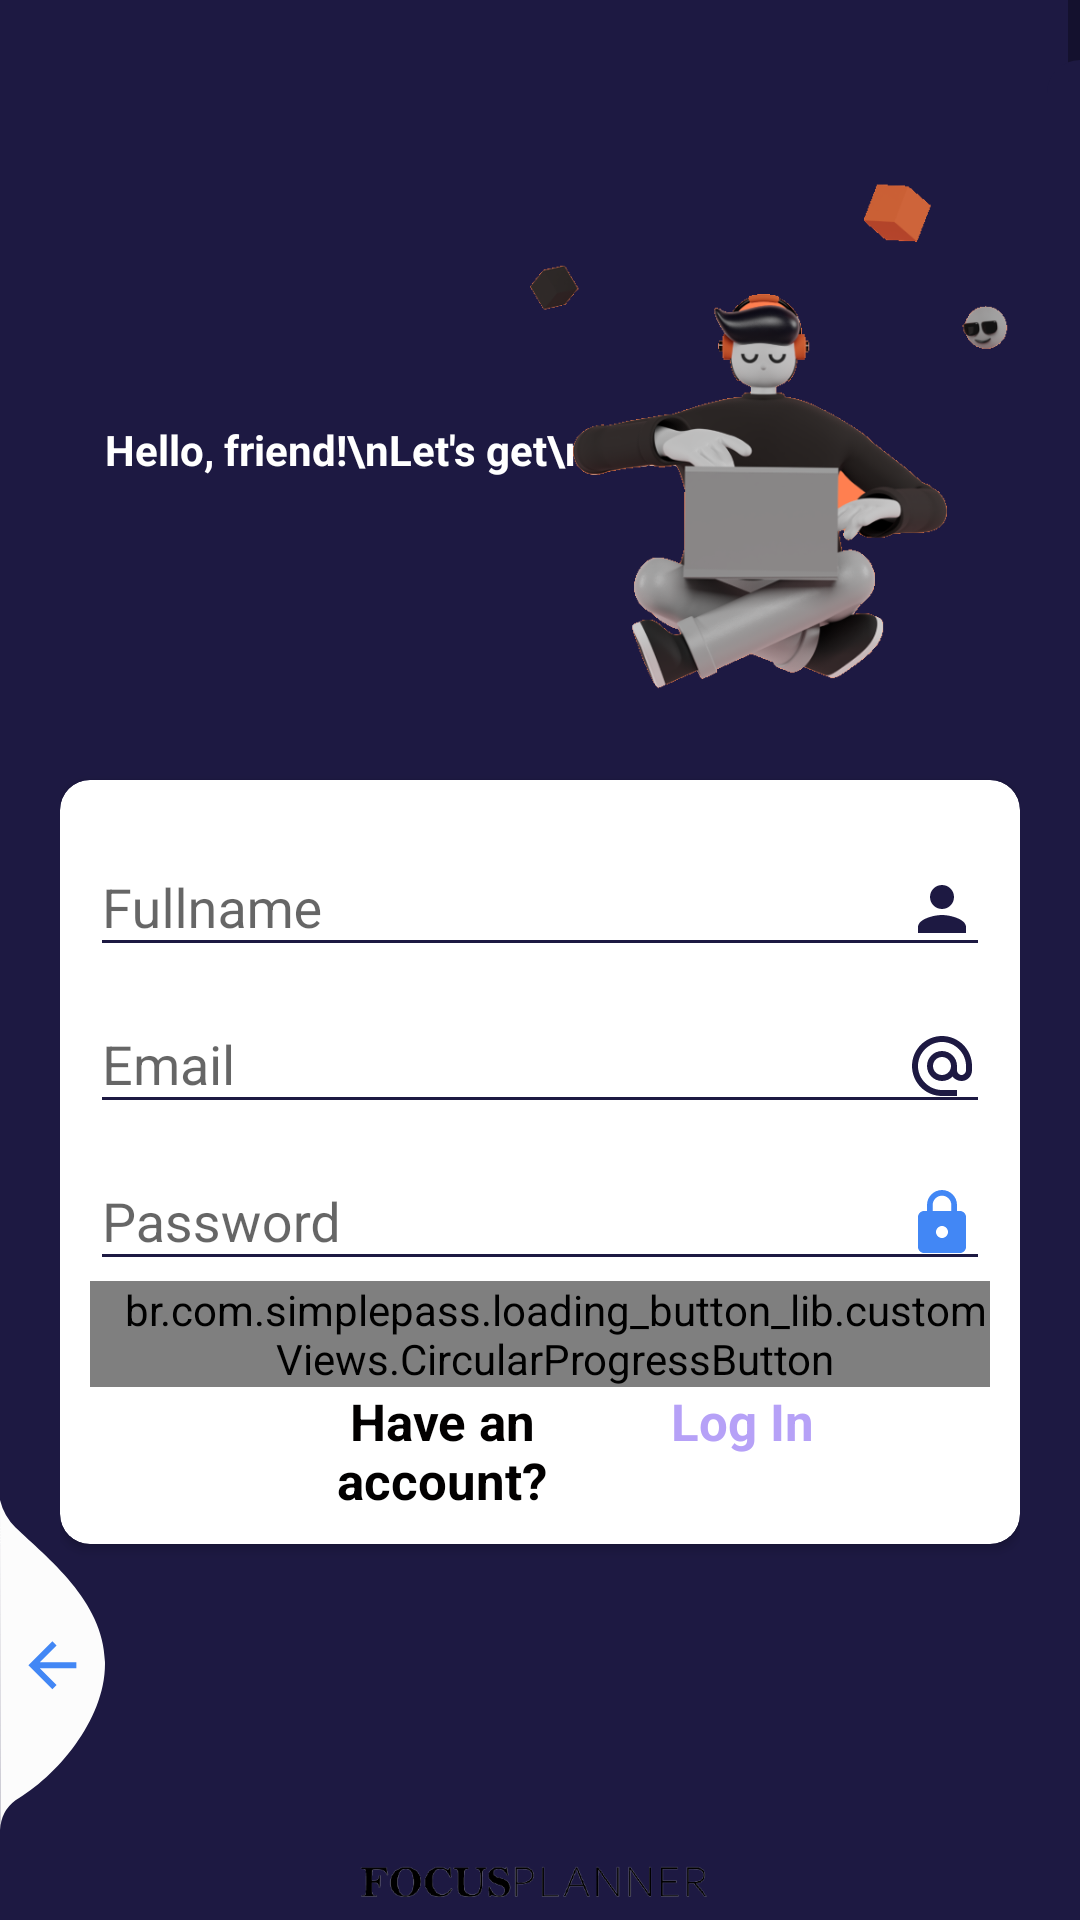

Android layout source for this screen:
<!-- AndroidManifest.xml: activity theme AppTheme.NoActionBar -->
<!-- res/layout/activity_register.xml -->
<?xml version="1.0" encoding="utf-8"?>
<RelativeLayout xmlns:android="http://schemas.android.com/apk/res/android"
    xmlns:app="http://schemas.android.com/apk/res-auto"
    xmlns:tools="http://schemas.android.com/tools"
    android:layout_width="match_parent"
    android:layout_height="match_parent"
    tools:context=".RegisterActivity"
    android:layout_gravity="center"
    android:background="@color/register_background"
    android:focusableInTouchMode="true"
    android:gravity="center"
    >

    <ScrollView
        android:layout_width="match_parent"
        android:layout_height="match_parent"
        android:layout_alignParentTop="true"
        >

        <LinearLayout
            android:layout_width="match_parent"
            android:layout_height="wrap_content"
            android:layout_marginTop="30dp"
            android:orientation="vertical"
            android:padding="20dp">

            <RelativeLayout
                android:layout_width="match_parent"
                android:layout_height="200dp">

                <TextView
                    style="@style/viewParent.headerText.NoMode"
                    android:layout_alignParentStart="true"
                    android:layout_centerVertical="true"
                    android:layout_marginStart="15dp"
                    android:textColor="@color/whiteTextColor"
                    android:text="Hello, friend!\nLet's get\nyou set up"
                    />

                <ImageView
                    android:layout_width="wrap_content"
                    android:layout_height="wrap_content"
                    android:layout_alignParentTop="true"
                    android:layout_marginBottom="10dp"
                    android:layout_marginStart="150dp"
                    android:layout_alignParentEnd="true"
                    android:src="@drawable/welcome_icon"/>

            </RelativeLayout>

            <androidx.cardview.widget.CardView
                android:layout_width="match_parent"
                android:layout_height="wrap_content"
                android:layout_marginTop="10dp"
                app:cardBackgroundColor="@color/whiteTextColor"
                app:cardCornerRadius="10dp">

                <LinearLayout
                    android:layout_width="match_parent"
                    android:layout_height="wrap_content"
                    android:layout_margin="10dp"
                    android:orientation="vertical"
                    tools:ignore="ExtraText">


                    <com.google.android.material.textfield.TextInputLayout
                        android:id="@+id/inputFullname"
                        style="@style/parent"
                        android:layout_margin="@dimen/loginViewsMargin"
                        >

                        <com.google.android.material.textfield.TextInputEditText
                            android:id="@+id/fullname"
                            style="@style/modifiedEditText"
                            android:drawableEnd="@drawable/ic_user2"
                            android:hint="@string/fullname"
                            android:inputType="textPersonName"
                            android:maxLines="1"/>

                    </com.google.android.material.textfield.TextInputLayout>



                    <com.google.android.material.textfield.TextInputLayout
                        android:id="@+id/inputEmail"
                        style="@style/parent"
                        android:layout_margin="@dimen/loginViewsMargin"
                        >

                        <com.google.android.material.textfield.TextInputEditText
                            android:id="@+id/email"
                            android:drawableEnd="@drawable/ic_email2"
                            style="@style/modifiedEditText"
                            android:hint="@string/email"
                            android:inputType="textEmailAddress"
                            android:maxLines="1"/>

                    </com.google.android.material.textfield.TextInputLayout>


                    <com.google.android.material.textfield.TextInputLayout
                        android:id="@+id/inputPassword"
                        style="@style/parent"
                        android:layout_margin="@dimen/loginViewsMargin"
                        >

                        <com.google.android.material.textfield.TextInputEditText
                            android:id="@+id/password"
                            style="@style/modifiedEditText"
                            android:drawableEnd="@drawable/ic_pass"
                            android:hint="@string/password"
                            android:inputType="textPassword"
                            android:maxLines="1"/>

                    </com.google.android.material.textfield.TextInputLayout>

                    <ProgressBar
                        android:layout_width="wrap_content"
                        android:layout_height="wrap_content"
                        android:id="@+id/progress"
                        android:layout_gravity="center"
                        android:visibility="gone"
                        app:layout_constraintEnd_toEndOf="parent"
                        app:layout_constraintStart_toStartOf="parent"
                        app:layout_constraintTop_toBottomOf="@+id/inputPassword"/>

                    <br.com.simplepass.loading_button_lib.customViews.CircularProgressButton
                        android:id="@+id/registerButton"
                        style="@style/loginButton"
                        android:layout_gravity="center_horizontal"
                        android:layout_marginTop="@dimen/loginViewsMargin"
                        android:text="@string/signup"
                        app:initialCornerAngle="27dp"
                        app:spinning_bar_width="4dp"
                        app:spinning_bar_color="#fff"
                        app:spinning_bar_padding="6dp"/>



                    <LinearLayout
                        android:layout_width="match_parent"
                        android:layout_height="match_parent"
                        android:orientation="horizontal"
                        android:layout_marginTop="@dimen/loginViewsMargin"
                        >

                        <TextView
                            android:layout_width="220dp"
                            android:layout_height="wrap_content"
                            android:layout_weight="0.5"
                            android:gravity="center"
                            android:paddingStart="50dp"
                            android:paddingEnd="0dp"
                            android:text="Have an account?"
                            android:textColor="@color/blackTextColor"
                            android:textSize="17sp"
                            android:textStyle="bold"
                            />

                        <TextView
                            android:id="@+id/loginText"
                            android:gravity="center"
                            android:text="@string/log_in"
                            android:layout_width="150dp"
                            android:paddingStart="0dp"
                            android:paddingEnd="50dp"
                            android:layout_height="wrap_content"
                            android:layout_weight="0.5"
                            android:textColor="#b6a1f7"
                            android:textStyle="bold"
                            android:textSize="17sp"
                            />
                    </LinearLayout>



                </LinearLayout>


            </androidx.cardview.widget.CardView>

            <LinearLayout
                android:layout_width="match_parent"
                android:layout_height="wrap_content"
                android:layout_marginTop="75dp"
                android:gravity="center"
                android:weightSum="12">

                <ImageView
                    android:layout_width="wrap_content"
                    android:layout_height="220px"
                    android:src="@drawable/app_logo_regis"/>
            </LinearLayout>
        </LinearLayout>
    </ScrollView>

    <View
        android:layout_width="11dp"
        android:layout_height="match_parent"
        android:layout_alignParentTop="true"
        android:layout_alignParentRight="true"
        android:layout_marginTop="20dp"
        android:background="@drawable/ic_side_bg" />

    <ImageView
        android:layout_width="wrap_content"
        android:layout_height="wrap_content"
        android:layout_alignParentLeft="true"
        android:layout_alignParentBottom="true"
        android:layout_marginRight="11dp"
        android:layout_marginBottom="30dp"
        android:adjustViewBounds="false"
        android:onClick="loginClicked"
        android:src="@drawable/regis_back_img"/>
</RelativeLayout>
<!-- resources referenced by this layout -->
<resources>
  <color name="blackTextColor">#020000</color>
  <color name="register_background">#1d1942</color>
  <color name="whiteTextColor">#fff</color>
  <!-- drawable ic_pass (drawable) -->
  <vector xmlns:android="http://schemas.android.com/apk/res/android"
      android:width="24dp"
      android:height="24dp"
      android:viewportWidth="24"
      android:viewportHeight="24"
      android:tint="#4287f5">
    <path
        android:fillColor="@android:color/white"
        android:pathData="M18,8h-1L17,6c0,-2.76 -2.24,-5 -5,-5S7,3.24 7,6v2L6,8c-1.1,0 -2,0.9 -2,2v10c0,1.1 0.9,2 2,2h12c1.1,0 2,-0.9 2,-2L20,10c0,-1.1 -0.9,-2 -2,-2zM12,17c-1.1,0 -2,-0.9 -2,-2s0.9,-2 2,-2 2,0.9 2,2 -0.9,2 -2,2zM15.1,8L8.9,8L8.9,6c0,-1.71 1.39,-3.1 3.1,-3.1 1.71,0 3.1,1.39 3.1,3.1v2z"/>
  </vector>
  <!-- drawable ic_side_bg (drawable) -->
  <shape xmlns:android="http://schemas.android.com/apk/res/android" android:shape="rectangle">
      <size
          android:width="11dp"
          android:height="787dp"/>
      <solid
          android:color="@color/darkBlue"/>
      <corners
          android:topLeftRadius="17dp"/>
  </shape>
  <!-- drawable ic_user2 (drawable) -->
  <vector xmlns:android="http://schemas.android.com/apk/res/android"
      android:width="24dp"
      android:height="24dp"
      android:viewportWidth="24"
      android:viewportHeight="24"
      android:tint="@color/register_background">
      <path
          android:fillColor="@android:color/white"
          android:pathData="M12,12c2.21,0 4,-1.79 4,-4s-1.79,-4 -4,-4 -4,1.79 -4,4 1.79,4 4,4zM12,14c-2.67,0 -8,1.34 -8,4v2h16v-2c0,-2.66 -5.33,-4 -8,-4z"/>
  </vector>
  <string name="email">Email</string>
  <string name="fullname">Fullname</string>
  <string name="log_in">Log In</string>
  <string name="password">Password</string>
  <string name="signup">Sign Up</string>
  <style name="loginButton" parent="viewParent">
          <item name="android:background">@drawable/button</item>
          <item name="android:textColor">@color/whiteTextColor</item>
          <item name="android:textStyle">bold</item>
      </style>
  <style name="modifiedEditText" parent="parent">
          <item name="android:textSize">@dimen/newsMoreTextSize</item>
          <item name="android:backgroundTint">@color/blueTextColor</item>
      </style>
  <style name="parent">
          <item name="android:layout_width">match_parent</item>
          <item name="android:layout_height">wrap_content</item>
      </style>
  <style name="viewParent.headerText.NoMode">
          <item name="android:textColor">@color/blackTextColor</item>
      </style>
  <style name="AppTheme.NoActionBar">
          <item name="windowActionBar">false</item>
          <item name="windowNoTitle">true</item>
      </style>
  <color name="darkBlue">#1d1942</color>
  <style name="viewParent">
          <item name="android:layout_width">wrap_content</item>
          <item name="android:layout_height">wrap_content</item>
      </style>
  <!-- drawable button (drawable) -->
  <?xml version="1.0" encoding="utf-8"?>
  <shape xmlns:android="http://schemas.android.com/apk/res/android" android:shape="rectangle" >
      <corners
          android:radius="20dp" />
  
      <solid
          android:color="#4287f5"/>
  
      <padding
          android:left="10dp"
          android:top="0dp"
          android:right="0dp"
          android:bottom="0dp" />
      <size
          android:width="182dp"
          android:height="40dp" />
  </shape>
  <color name="blueTextColor">#1d1942</color>
</resources>
